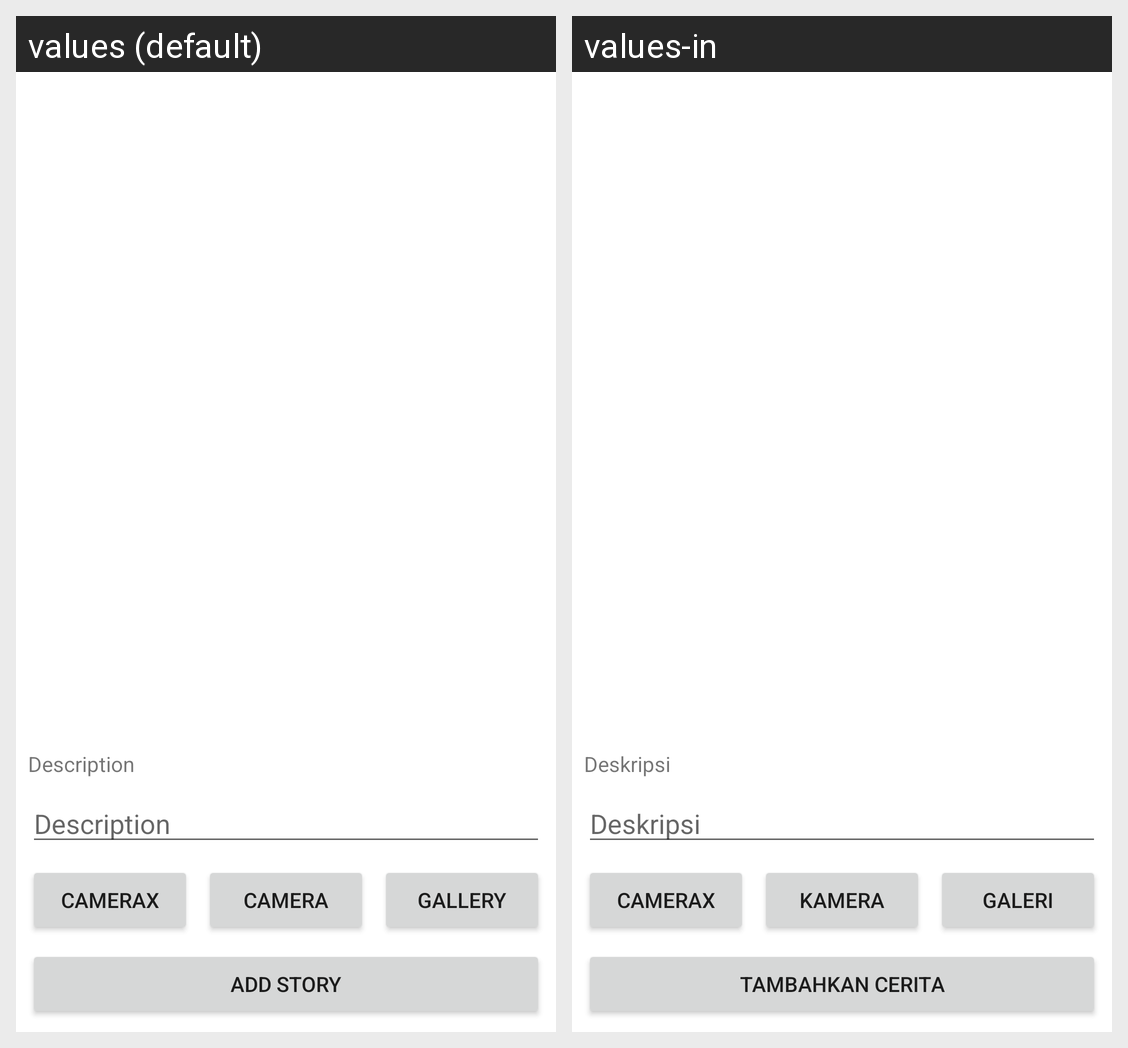

The Android screen above is rendered under two locales of the same app. Produce the string resources it draws, with the default and per-locale values.
Android screen res/layout/activity_add_story.xml rendered under 2 locales, left to right: values (default), values-in. Device: Nexus 5 (rendered at 1080×1920; each locale shown at half size, 540×960, under a caption strip naming it); theme Theme.MyStoryAppDicoding.
Strings drawn on this screen, with the default value and each locale's value (text and hints the layout hard-codes, and strings that could not be matched under every locale, appear in the picture but are not listed):

camera_x
  values: CameraX
  values-in: CameraX

label_description
  values: Description
  values-in: Deskripsi

camera
  values: Camera
  values-in: Kamera

gallery
  values: Gallery
  values-in: Galeri

add_new_story
  values: Add story
  values-in: Tambahkan cerita
